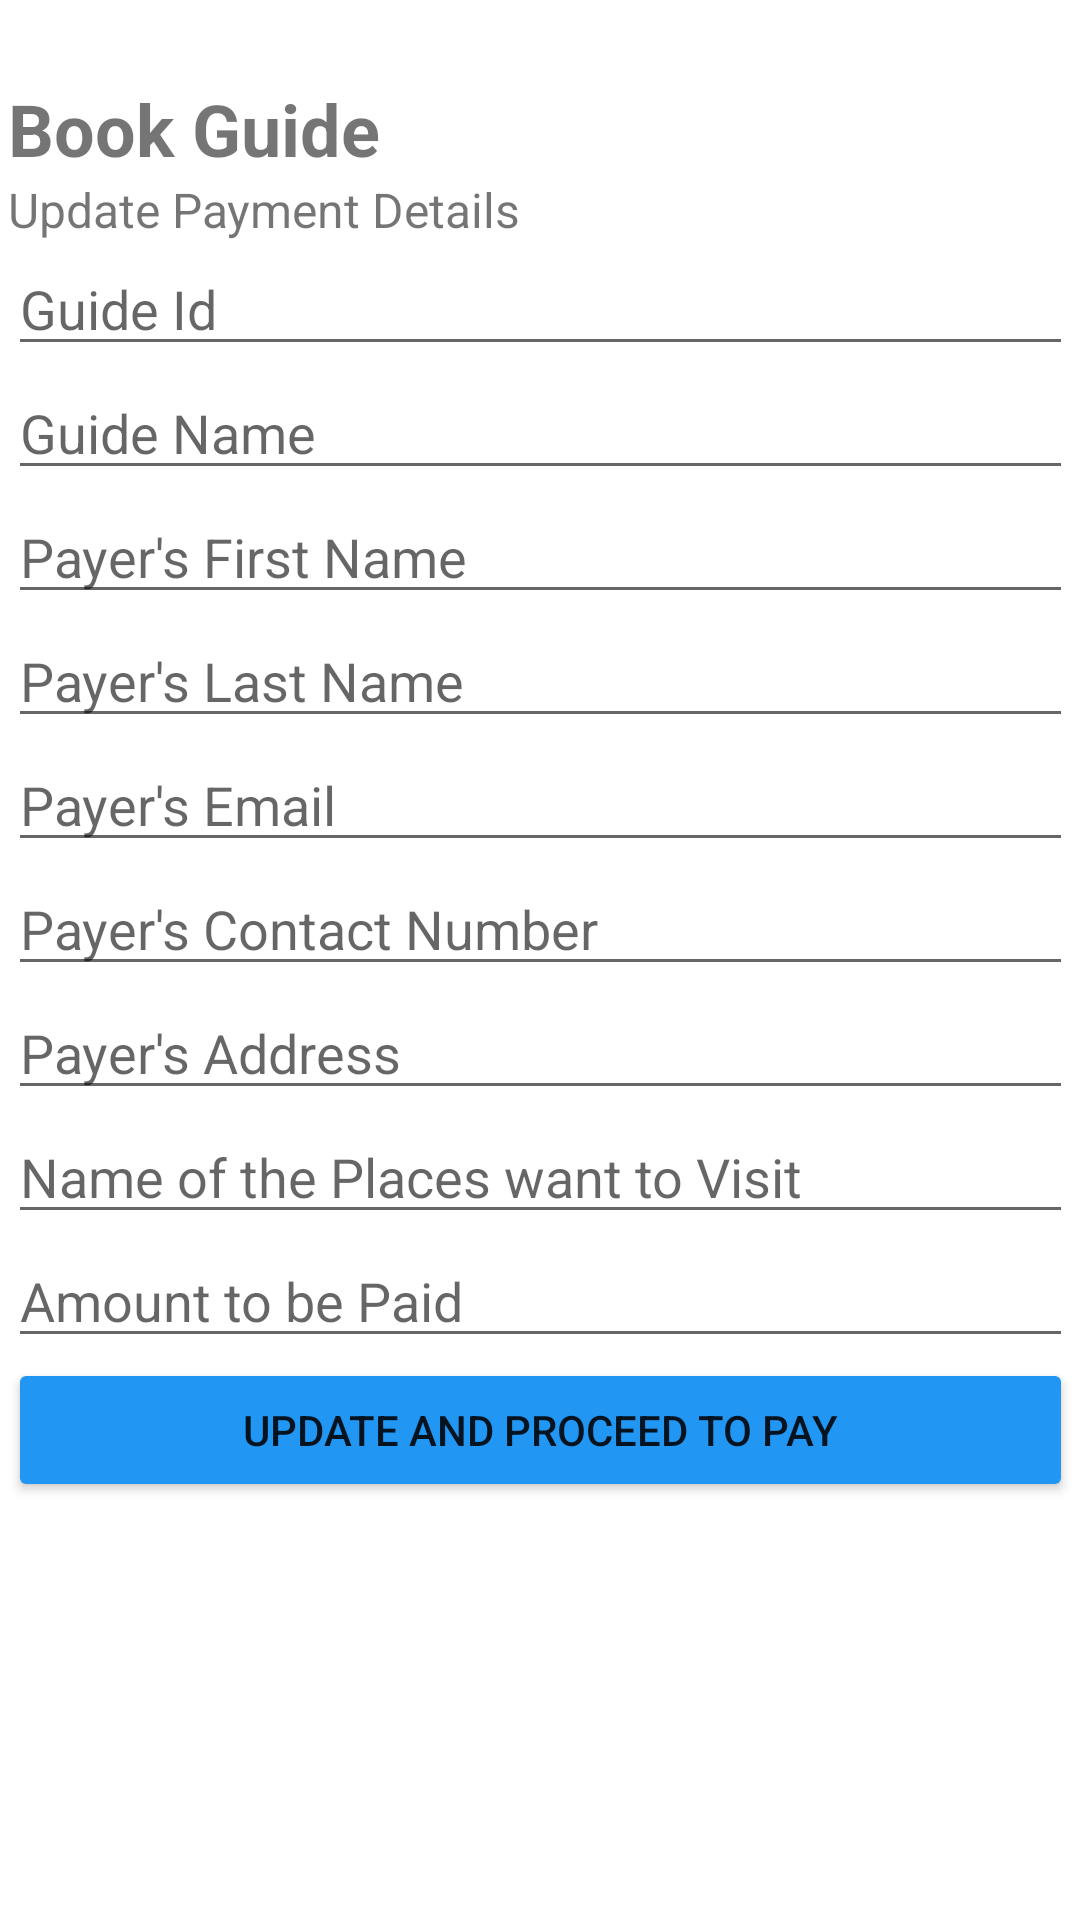

Layout XML and referenced resources for this Android screen:
<!-- AndroidManifest.xml: application theme Theme.EyeTravel -->
<!-- res/layout/activity_update_payment.xml -->
<?xml version="1.0" encoding="utf-8"?>
<androidx.constraintlayout.widget.ConstraintLayout xmlns:android="http://schemas.android.com/apk/res/android"
    xmlns:app="http://schemas.android.com/apk/res-auto"
    xmlns:tools="http://schemas.android.com/tools"
    android:layout_width="match_parent"
    android:layout_height="match_parent"
    tools:context=".user.UpdatePaymentActivity">

    <LinearLayout
        android:layout_width="355dp"
        android:layout_height="581dp"
        android:layout_marginStart="1dp"
        android:layout_marginTop="68dp"
        android:layout_marginBottom="74dp"
        android:orientation="vertical"
        app:layout_constraintBottom_toBottomOf="parent"
        app:layout_constraintEnd_toEndOf="parent"
        app:layout_constraintHorizontal_bias="0.45"
        app:layout_constraintStart_toStartOf="parent"
        app:layout_constraintTop_toTopOf="parent">

        <TextView
            android:id="@+id/textView5"
            android:layout_width="match_parent"
            android:layout_height="wrap_content"
            android:text="Book Guide"
            android:textSize="24sp"
            android:textStyle="bold" />

        <TextView
            android:id="@+id/textView6"
            android:layout_width="match_parent"
            android:layout_height="wrap_content"
            android:text="Update Payment Details"
            android:textSize="16sp" />

        <EditText
            android:id="@+id/txt_book_guideId"
            android:layout_width="match_parent"
            android:layout_height="wrap_content"
            android:ems="10"
            android:hint="Guide Id"
            android:inputType="textPersonName" />

        <EditText
            android:id="@+id/txt_book_guideName"
            android:layout_width="match_parent"
            android:layout_height="wrap_content"
            android:ems="10"
            android:hint="Guide Name"
            android:inputType="textPersonName" />

        <EditText
            android:id="@+id/txt_book_firstName"
            android:layout_width="match_parent"
            android:layout_height="wrap_content"
            android:ems="10"
            android:hint="Payer's First Name"
            android:inputType="textPersonName" />

        <EditText
            android:id="@+id/txt_book_lastName"
            android:layout_width="match_parent"
            android:layout_height="wrap_content"
            android:ems="10"
            android:hint="Payer's Last Name"
            android:inputType="textPersonName" />

        <EditText
            android:id="@+id/txt_book_email"
            android:layout_width="match_parent"
            android:layout_height="wrap_content"
            android:ems="10"
            android:hint="Payer's Email"
            android:inputType="textEmailAddress" />

        <EditText
            android:id="@+id/txt_book_contactNumber"
            android:layout_width="match_parent"
            android:layout_height="wrap_content"
            android:ems="10"
            android:hint="Payer's Contact Number"
            android:inputType="textPersonName" />

        <EditText
            android:id="@+id/txt_book_Address"
            android:layout_width="match_parent"
            android:layout_height="wrap_content"
            android:ems="10"
            android:hint="Payer's Address"
            android:inputType="textPersonName" />

        <EditText
            android:id="@+id/txt_book_placesToVisit"
            android:layout_width="match_parent"
            android:layout_height="wrap_content"
            android:ems="10"
            android:hint="Name of the Places want to Visit"
            android:inputType="textPersonName" />

        <EditText
            android:id="@+id/txt_book_amount"
            android:layout_width="match_parent"
            android:layout_height="wrap_content"
            android:ems="10"
            android:hint="Amount to be Paid"
            android:inputType="numberDecimal" />

        <Button
            android:id="@+id/btn_proceed_to_pay"
            android:layout_width="match_parent"
            android:layout_height="wrap_content"
            android:backgroundTint="#2196F3"
            android:text="Update and Proceed to Pay"
            app:icon="@drawable/ic_baseline_attach_money_24" />

    </LinearLayout>

</androidx.constraintlayout.widget.ConstraintLayout>
<!-- resources referenced by this layout -->
<resources>
  <style name="Theme.EyeTravel" parent="Theme.MaterialComponents.DayNight.DarkActionBar">
          
          <item name="colorPrimary">#2196F3</item>
          <item name="colorPrimaryVariant">@color/purple_700</item>
          <item name="colorOnPrimary">@color/white</item>
          
          <item name="colorSecondary">@color/teal_200</item>
          <item name="colorSecondaryVariant">@color/teal_700</item>
          <item name="colorOnSecondary">@color/black</item>
          
          <item name="android:statusBarColor">?attr/colorPrimaryVariant</item>
          <item name="android:actionBarStyle">@style/MyActionBar</item>
          
      </style>
  <color name="purple_700">#FF3700B3</color>
  <color name="white">#FFFFFFFF</color>
  <color name="teal_200">#FF03DAC5</color>
  <color name="teal_700">#FF018786</color>
  <color name="black">#FF000000</color>
  <style name="MyActionBar" parent="Theme.MaterialComponents.DayNight.DarkActionBar">
          <item name="android:background">#2196F3</item> 
      </style>
</resources>
